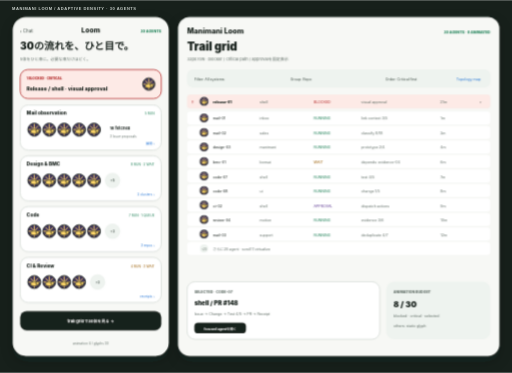
t = 0.00 s
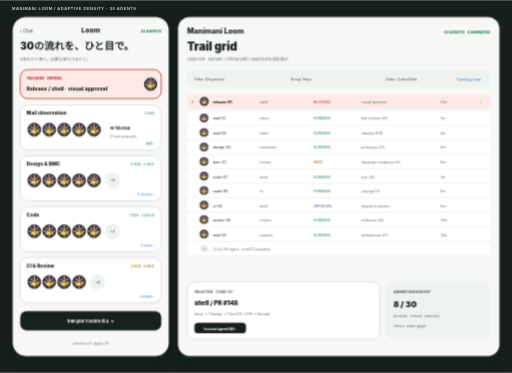
t = 0.23 s
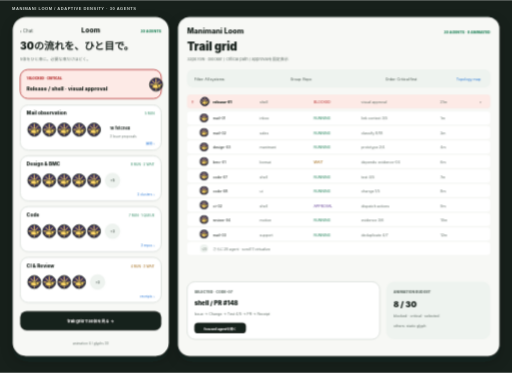
t = 0.45 s
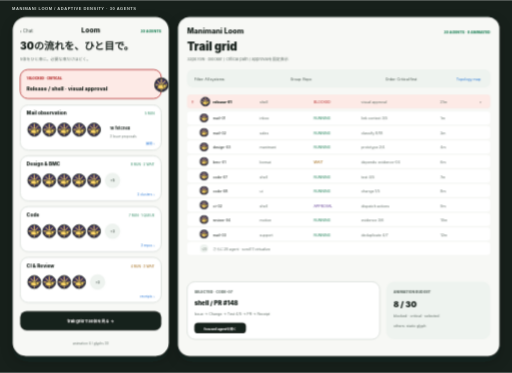
t = 0.68 s

The animated SVG that drew these frames (rendered in a browser with its animation timeline set to each time). Animation: 1 CSS @keyframes rule; one cycle of 0.90 s, repeats indefinitely.

<svg xmlns="http://www.w3.org/2000/svg" width="1270" height="924" viewBox="0 0 1270 924">
  <defs>
    <filter id="s"><feDropShadow dx="0" dy="12" stdDeviation="14" flood-color="#17201b" flood-opacity=".18"/></filter>
    <symbol id="g" viewBox="0 0 24 24"><circle cx="12" cy="12" r="10" fill="#40345f" stroke="#17201b" stroke-width="1.5"/><path d="M12 3v18M3 12h18M6 6l12 12M18 6 6 18" stroke="#ffd76a" stroke-width="1.4"/><ellipse cx="12" cy="15" rx="6" ry="3.5" fill="#ffd76a" stroke="#17201b" stroke-width="1"/><circle cx="17" cy="14" r="2.5" fill="#ffd76a" stroke="#17201b" stroke-width="1"/></symbol>
    <style>[fill="#c63c3c" i]{fill:#b83232}[stroke="#c63c3c" i]{stroke:#b83232}.active{transform-box:fill-box;transform-origin:center;animation:p .9s ease-in-out infinite alternate}@keyframes p{to{transform:scale(1.12)}}@media(prefers-reduced-motion:reduce){.active{animation:none}}</style>
  </defs>
  <rect width="1270" height="924" fill="#17201b"/><text x="30" y="25" fill="#c9d0cb" font-family="'Noto Sans JP',sans-serif" font-size="10" font-weight="800" letter-spacing="1.3">MANIMANI LOOM / ADAPTIVE DENSITY · 30 AGENTS</text>

  <!-- MOBILE CLUSTER VIEW -->
  <g transform="translate(30 40)" font-family="'Noto Sans JP',-apple-system,sans-serif" filter="url(#s)">
    <rect width="390" height="844" rx="34" fill="#f7f8f5" stroke="#17201b" stroke-width="3"/><text x="20" y="41" fill="#435149" font-size="11">‹ Chat</text><text x="195" y="41" fill="#17201b" font-size="17" font-weight="850" text-anchor="middle">Loom</text><text x="370" y="40" fill="#23845b" font-size="9" font-weight="850" text-anchor="end">30 AGENTS</text>
    <text x="20" y="83" fill="#17201b" font-size="25" font-weight="900">30の流れを、ひと目で。</text><text x="20" y="110" fill="#637069" font-size="10">5体をひと束に。必要な束だけほどく。</text>
    <g transform="translate(20 132)"><rect width="350" height="72" rx="19" fill="#fdeae6" stroke="#b83232" stroke-width="2"/><text x="16" y="25" fill="#b83232" font-size="8" font-weight="900">1 BLOCKED · CRITICAL</text><text x="16" y="51" fill="#17201b" font-size="13" font-weight="850">Release / shell · visual approval</text><use class="active" href="#g" x="301" y="18" width="36" height="36"/></g>
    <g transform="translate(20 220)"><rect width="350" height="112" rx="20" fill="#fff" stroke="#d8ded9" stroke-width="2"/><text x="16" y="25" fill="#17201b" font-size="12" font-weight="850">Mail observation</text><text x="333" y="25" fill="#23845b" font-size="8" text-anchor="end">5 RUN</text><use href="#g" x="16" y="42" width="38" height="38"/><use href="#g" x="53" y="42" width="38" height="38"/><use href="#g" x="90" y="42" width="38" height="38"/><use href="#g" x="127" y="42" width="38" height="38"/><use href="#g" x="164" y="42" width="38" height="38"/><text x="222" y="61" fill="#17201b" font-size="10" font-weight="750">18 fetched</text><text x="222" y="82" fill="#637069" font-size="8">3 Issue proposals</text><text x="333" y="99" fill="#2677d8" font-size="8" text-anchor="end">展開 ›</text></g>
    <g transform="translate(20 346)"><rect width="350" height="112" rx="20" fill="#fff" stroke="#d8ded9" stroke-width="2"/><text x="16" y="25" fill="#17201b" font-size="12" font-weight="850">Design &amp; BMC</text><text x="333" y="25" fill="#23845b" font-size="8" text-anchor="end">8 RUN · 2 WAIT</text><use href="#g" x="16" y="42" width="38" height="38"/><use href="#g" x="53" y="42" width="38" height="38"/><use href="#g" x="90" y="42" width="38" height="38"/><use href="#g" x="127" y="42" width="38" height="38"/><use href="#g" x="164" y="42" width="38" height="38"/><circle cx="229" cy="61" r="19" fill="#eef3ef"/><text x="229" y="65" fill="#637069" font-size="8" font-weight="850" text-anchor="middle">+5</text><text x="333" y="99" fill="#2677d8" font-size="8" text-anchor="end">2 clusters ›</text></g>
    <g transform="translate(20 472)"><rect width="350" height="112" rx="20" fill="#fff" stroke="#d8ded9" stroke-width="2"/><text x="16" y="25" fill="#17201b" font-size="12" font-weight="850">Code</text><text x="333" y="25" fill="#23845b" font-size="8" text-anchor="end">7 RUN · 1 QUEUE</text><use href="#g" x="16" y="42" width="38" height="38"/><use href="#g" x="53" y="42" width="38" height="38"/><use href="#g" x="90" y="42" width="38" height="38"/><use href="#g" x="127" y="42" width="38" height="38"/><use href="#g" x="164" y="42" width="38" height="38"/><circle cx="229" cy="61" r="19" fill="#eef3ef"/><text x="229" y="65" fill="#637069" font-size="8" font-weight="850" text-anchor="middle">+3</text><text x="333" y="99" fill="#2677d8" font-size="8" text-anchor="end">3 repos ›</text></g>
    <g transform="translate(20 598)"><rect width="350" height="112" rx="20" fill="#fff" stroke="#d8ded9" stroke-width="2"/><text x="16" y="25" fill="#17201b" font-size="12" font-weight="850">CI &amp; Review</text><text x="333" y="25" fill="#9b5d00" font-size="8" text-anchor="end">4 RUN · 3 WAIT</text><use href="#g" x="16" y="42" width="38" height="38"/><use href="#g" x="53" y="42" width="38" height="38"/><use href="#g" x="90" y="42" width="38" height="38"/><use href="#g" x="127" y="42" width="38" height="38"/><circle cx="192" cy="61" r="19" fill="#eef3ef"/><text x="192" y="65" fill="#637069" font-size="8" font-weight="850" text-anchor="middle">+3</text><text x="333" y="99" fill="#2677d8" font-size="8" text-anchor="end">receipts ›</text></g>
    <rect x="20" y="731" width="350" height="48" rx="16" fill="#17201b"/><text x="195" y="761" fill="#fff" font-size="10" font-weight="850" text-anchor="middle">trail gridで30体を見る →</text><text x="195" y="814" fill="#637069" font-size="8" text-anchor="middle">animation 4 / glyphs 30</text>
  </g>

  <!-- DESKTOP TRAIL GRID -->
  <g transform="translate(440 40)" font-family="'Noto Sans JP',-apple-system,sans-serif" filter="url(#s)">
    <rect width="800" height="844" rx="30" fill="#f7f8f5" stroke="#17201b" stroke-width="3"/><text x="24" y="42" fill="#17201b" font-size="18" font-weight="850">Manimani Loom</text><text x="776" y="42" fill="#23845b" font-size="9" font-weight="850" text-anchor="end">30 AGENTS · 8 ANIMATED</text>
    <text x="24" y="84" fill="#17201b" font-size="28" font-weight="900">Trail grid</text><text x="24" y="110" fill="#637069" font-size="10">32px row · blocker / critical path / approvalを固定表示</text>
    <rect x="24" y="132" width="752" height="44" rx="14" fill="#eef3ef"/><text x="42" y="159" fill="#435149" font-size="9">Filter: All systems</text><text x="280" y="159" fill="#435149" font-size="9">Group: Repo</text><text x="516" y="159" fill="#435149" font-size="9">Order: Critical first</text><text x="752" y="159" fill="#2677d8" font-size="9" text-anchor="end">Topology map</text>
    <g transform="translate(24 194)" font-size="9"><rect width="752" height="34" rx="8" fill="#fdeae6"/><text x="12" y="22" fill="#b83232" font-weight="900">!</text><use class="active" href="#g" x="30" y="5" width="24" height="24"/><text x="64" y="22" fill="#17201b" font-weight="850">release-01</text><text x="180" y="22" fill="#637069">shell</text><text x="314" y="22" fill="#b83232">BLOCKED</text><text x="432" y="22" fill="#637069">visual approval</text><text x="628" y="22" fill="#637069">21m</text><text x="730" y="22" fill="#17201b" text-anchor="end">›</text>
      <g id="rows" transform="translate(0 42)">
        <rect width="752" height="32" rx="8" fill="#fff"/><use href="#g" x="30" y="4" width="24" height="24"/><text x="64" y="21" fill="#17201b">mail-01</text><text x="180" y="21" fill="#637069">inbox</text><text x="314" y="21" fill="#23845b">RUNNING</text><text x="432" y="21" fill="#637069">link context 3/5</text><text x="628" y="21" fill="#637069">1m</text>
        <g transform="translate(0 36)"><rect width="752" height="32" rx="8" fill="#fff"/><use href="#g" x="30" y="4" width="24" height="24"/><text x="64" y="21" fill="#17201b">mail-02</text><text x="180" y="21" fill="#637069">sales</text><text x="314" y="21" fill="#23845b">RUNNING</text><text x="432" y="21" fill="#637069">classify 8/18</text><text x="628" y="21" fill="#637069">2m</text></g>
        <g transform="translate(0 72)"><rect width="752" height="32" rx="8" fill="#fff"/><use href="#g" x="30" y="4" width="24" height="24"/><text x="64" y="21" fill="#17201b">design-03</text><text x="180" y="21" fill="#637069">manimani</text><text x="314" y="21" fill="#23845b">RUNNING</text><text x="432" y="21" fill="#637069">prototype 2/4</text><text x="628" y="21" fill="#637069">4m</text></g>
        <g transform="translate(0 108)"><rect width="752" height="32" rx="8" fill="#fff"/><use href="#g" x="30" y="4" width="24" height="24"/><text x="64" y="21" fill="#17201b">bmc-01</text><text x="180" y="21" fill="#637069">bonsai</text><text x="314" y="21" fill="#9b5d00">WAIT</text><text x="432" y="21" fill="#637069">depends: evidence-04</text><text x="628" y="21" fill="#637069">6m</text></g>
        <g transform="translate(0 144)"><rect width="752" height="32" rx="8" fill="#fff"/><use href="#g" x="30" y="4" width="24" height="24"/><text x="64" y="21" fill="#17201b">code-07</text><text x="180" y="21" fill="#637069">shell</text><text x="314" y="21" fill="#23845b">RUNNING</text><text x="432" y="21" fill="#637069">test 4/5</text><text x="628" y="21" fill="#637069">7m</text></g>
        <g transform="translate(0 180)"><rect width="752" height="32" rx="8" fill="#fff"/><use href="#g" x="30" y="4" width="24" height="24"/><text x="64" y="21" fill="#17201b">code-08</text><text x="180" y="21" fill="#637069">ui</text><text x="314" y="21" fill="#23845b">RUNNING</text><text x="432" y="21" fill="#637069">change 1/5</text><text x="628" y="21" fill="#637069">8m</text></g>
        <g transform="translate(0 216)"><rect width="752" height="32" rx="8" fill="#fff"/><use href="#g" x="30" y="4" width="24" height="24"/><text x="64" y="21" fill="#17201b">ci-02</text><text x="180" y="21" fill="#637069">shell</text><text x="314" y="21" fill="#68459b">APPROVAL</text><text x="432" y="21" fill="#637069">dispatch actions</text><text x="628" y="21" fill="#637069">9m</text></g>
        <g transform="translate(0 252)"><rect width="752" height="32" rx="8" fill="#fff"/><use href="#g" x="30" y="4" width="24" height="24"/><text x="64" y="21" fill="#17201b">review-04</text><text x="180" y="21" fill="#637069">motion</text><text x="314" y="21" fill="#23845b">RUNNING</text><text x="432" y="21" fill="#637069">evidence 3/6</text><text x="628" y="21" fill="#637069">10m</text></g>
        <g transform="translate(0 288)"><rect width="752" height="32" rx="8" fill="#fff"/><use href="#g" x="30" y="4" width="24" height="24"/><text x="64" y="21" fill="#17201b">mail-03</text><text x="180" y="21" fill="#637069">support</text><text x="314" y="21" fill="#23845b">RUNNING</text><text x="432" y="21" fill="#637069">deduplicate 4/7</text><text x="628" y="21" fill="#637069">12m</text></g>
        <g transform="translate(0 324)"><rect width="752" height="32" rx="8" fill="#fff"/><circle cx="42" cy="16" r="10" fill="#eef3ef"/><text x="42" y="20" fill="#637069" font-size="7" text-anchor="middle">+20</text><text x="64" y="21" fill="#637069">さらに20 agent · scrollでvirtualize</text></g>
      </g>
    </g>
    <rect x="24" y="658" width="478" height="143" rx="20" fill="#fff" stroke="#d8ded9" stroke-width="2"/><text x="42" y="687" fill="#637069" font-size="9" font-weight="850">SELECTED · CODE-07</text><text x="42" y="716" fill="#17201b" font-size="15" font-weight="900">shell / PR #148</text><text x="42" y="742" fill="#637069" font-size="9">Issue → Change → Test 4/5 → PR → Receipt</text><rect x="42" y="760" width="128" height="26" rx="9" fill="#17201b"/><text x="106" y="778" fill="#fff" font-size="8" font-weight="800" text-anchor="middle">focused agentを開く</text><rect x="518" y="658" width="258" height="143" rx="20" fill="#eef3ef"/><text x="536" y="687" fill="#637069" font-size="9" font-weight="850">ANIMATION BUDGET</text><text x="536" y="721" fill="#17201b" font-size="20" font-weight="900">8 / 30</text><text x="536" y="747" fill="#637069" font-size="9">blocked · critical · selected</text><text x="536" y="771" fill="#637069" font-size="9">others: static glyph</text>
  </g>
</svg>
